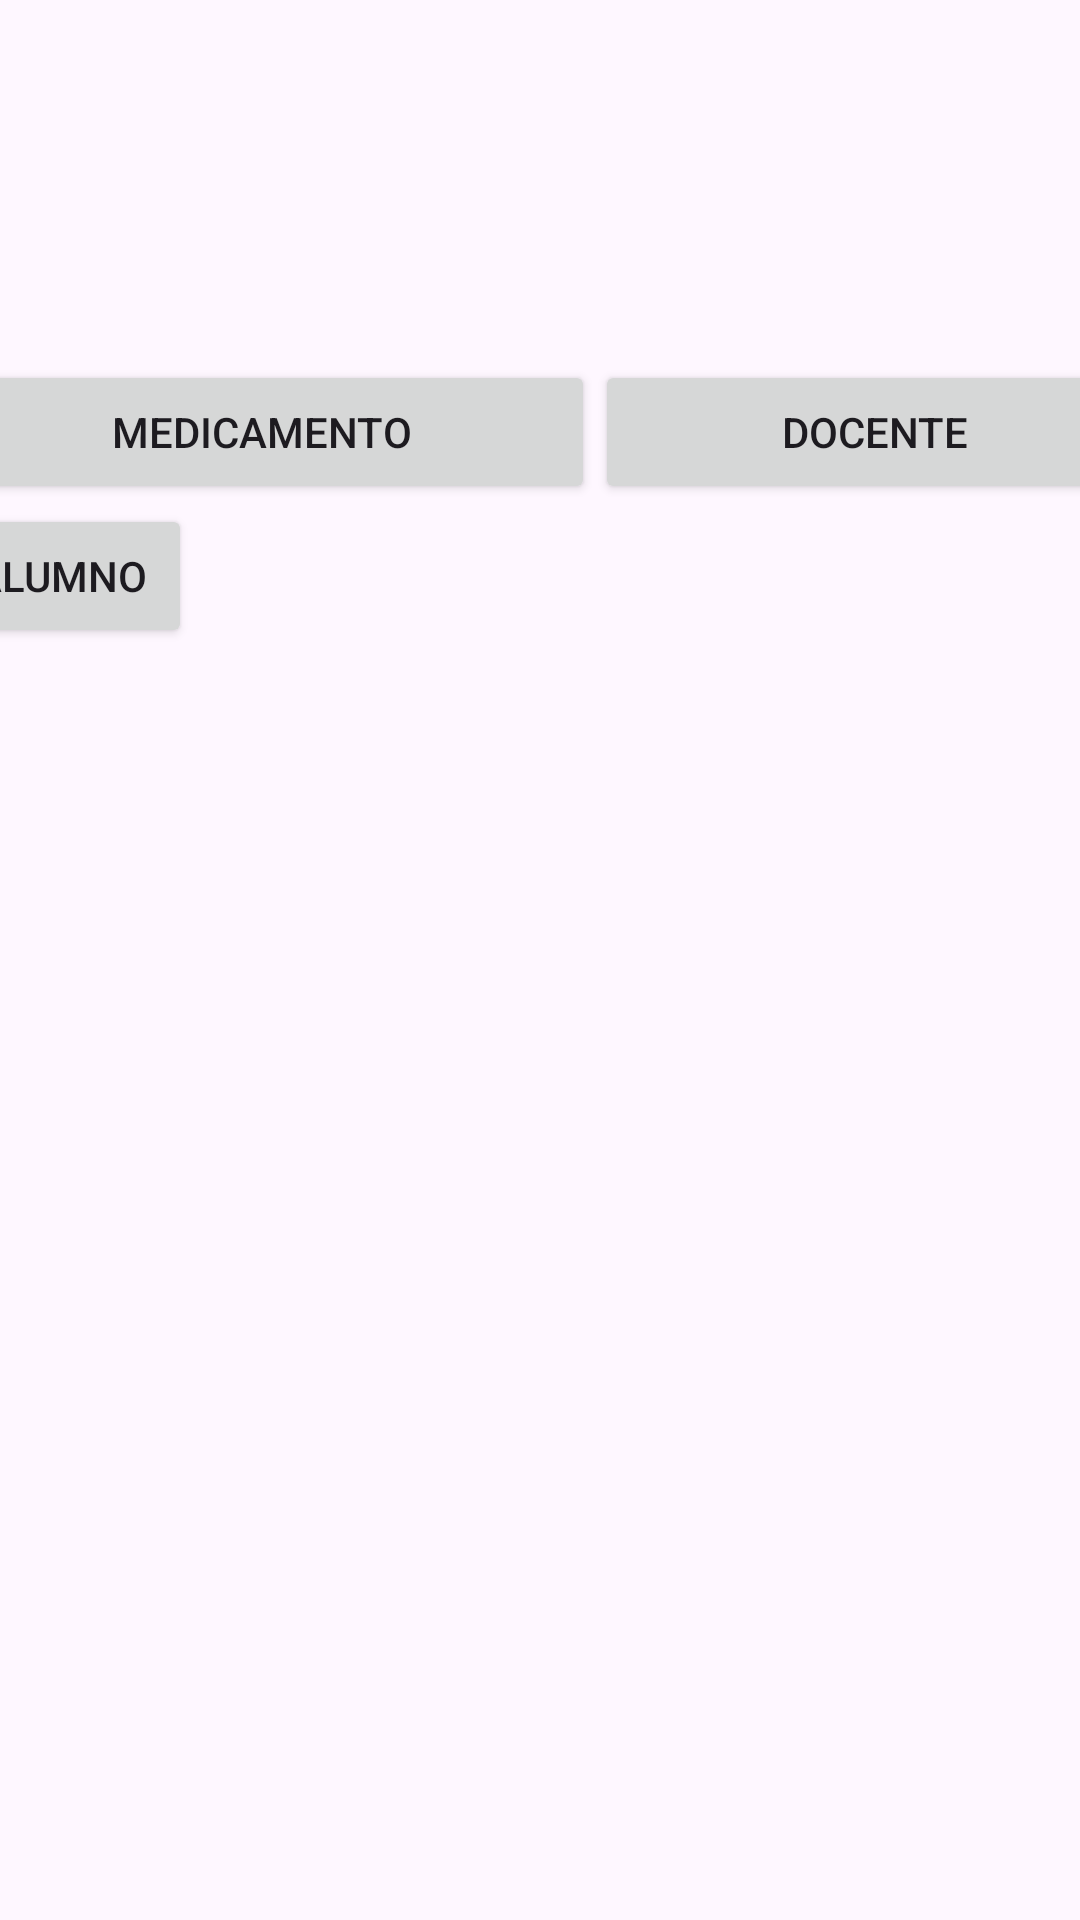

Here is an Android app screen rendered from its layout file. Give the layout XML and the strings, colors and styles it references.
<!-- AndroidManifest.xml: application theme Theme.AppPrograma -->
<!-- res/layout/menu_main.xml -->
<?xml version="1.0" encoding="utf-8"?>
<androidx.constraintlayout.widget.ConstraintLayout xmlns:android="http://schemas.android.com/apk/res/android"
    xmlns:app="http://schemas.android.com/apk/res-auto"
    xmlns:tools="http://schemas.android.com/tools"
    android:layout_width="match_parent"
    android:id="@+id/main"
    android:layout_height="match_parent">

    <LinearLayout
        android:layout_width="409dp"
        android:layout_height="729dp"
        android:layout_marginStart="10dp"
        android:layout_marginTop="120dp"
        android:layout_marginEnd="10dp"
        android:orientation="vertical"
        app:layout_constraintEnd_toEndOf="parent"
        app:layout_constraintStart_toStartOf="parent"
        app:layout_constraintTop_toTopOf="parent">

        <LinearLayout
            android:layout_width="match_parent"
            android:layout_height="wrap_content"
            android:orientation="horizontal">

            <Button
                android:id="@+id/btnMedicamento"
                android:layout_width="wrap_content"
                android:layout_height="wrap_content"
                android:layout_weight="1"
                android:text="Medicamento" />

            <Button
                android:id="@+id/btnDocente"
                android:layout_width="wrap_content"
                android:layout_height="wrap_content"
                android:layout_weight="1"
                android:text="Docente" />
        </LinearLayout>

        <LinearLayout
            android:layout_width="wrap_content"
            android:layout_height="match_parent"
            android:orientation="horizontal">

            <Button
                android:id="@+id/btnAlumno"
                android:layout_width="wrap_content"
                android:layout_height="wrap_content"
                android:layout_weight="1"
                android:text="Alumno" />
        </LinearLayout>

    </LinearLayout>
</androidx.constraintlayout.widget.ConstraintLayout>
<!-- resources referenced by this layout -->
<resources>
  <style name="Theme.AppPrograma" parent="Base.Theme.AppPrograma" />
  <style name="Base.Theme.AppPrograma" parent="Theme.Material3.DayNight.NoActionBar">
          
          
      </style>
</resources>
